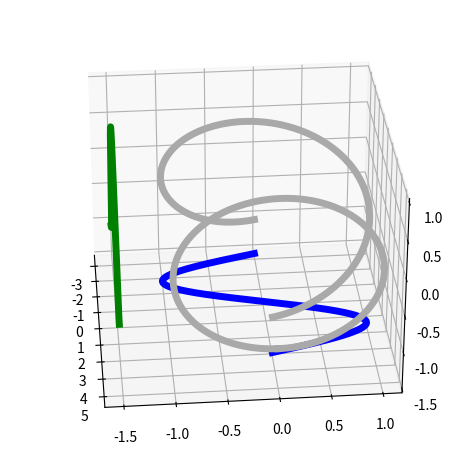

Write the Python code that produced this figure.
from mpl_toolkits.mplot3d.axes3d import Axes3D
import matplotlib.pyplot as plt
import numpy as np

#Create data
t = np.linspace(-np.pi, np.pi,1000)

x = np.sin(t)
y = np.cos(t)

ax = plt.axes(projection='3d')

plt.plot(t, x, [-1.5]*1000, lw=5, color='blue')
plt.plot(t, [-1.5]*1000, y, lw=5, color='green')
plt.plot([5] * 1000, x, y, lw=5, color='darkgray')
plt.plot(t, x, y, lw=5, color='darkgray')
plt.tight_layout()

elevation = 30

for i, azimuth in enumerate(range(0, 360, 5)):

    ax.view_init(elev=elevation, azim=azimuth)

    dst_path = '%04d.png' % (i+1)
    plt.savefig(dst_path)
    print('save %s' % dst_path)

